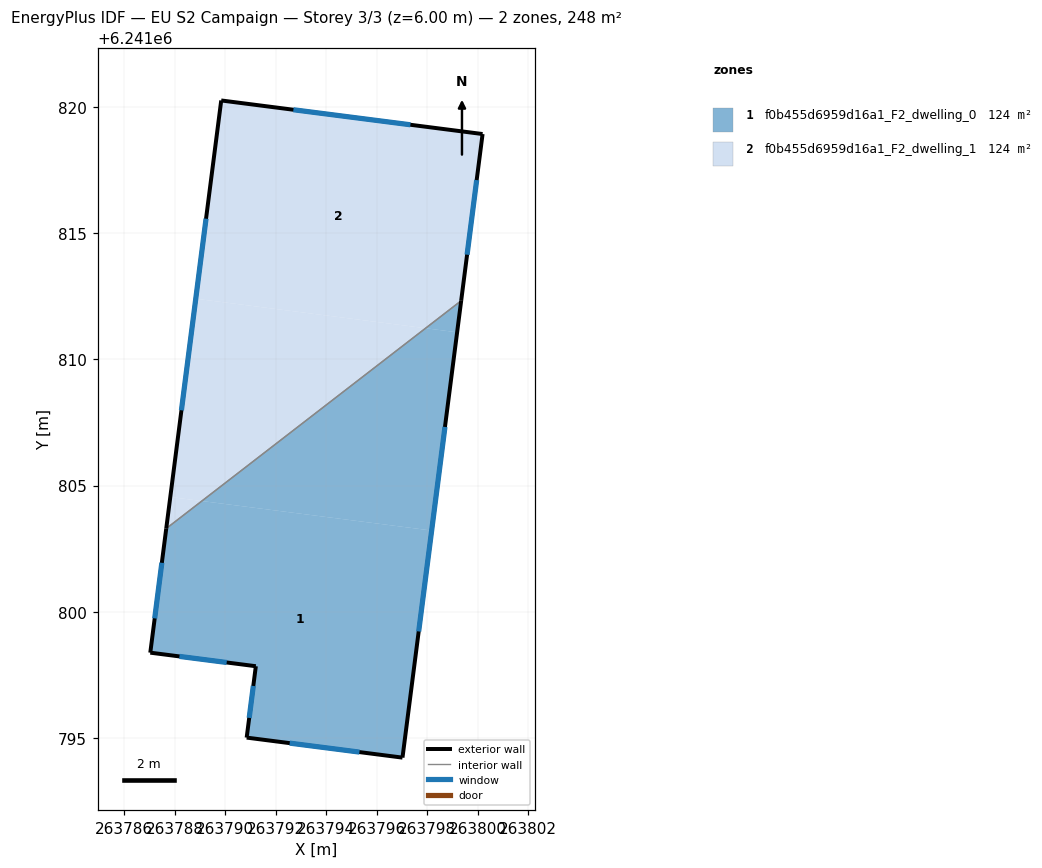
=== STOREY PLAN SPEC (per zone: floor XY polygon, exterior-wall plan segments, windows/doors) ===
zone 1: f0b455d6959d16a1_F2_dwelling_0  (124.0 m²)
  floor: (263798.17, 6241803.22) (263797.02, 6241794.22) (263790.84, 6241795.02) (263791.21, 6241797.84) (263787.03, 6241798.38) (263787.66, 6241803.30) (263789.07, 6241804.39)
  floor: (263799.18, 6241811.07) (263798.17, 6241803.22) (263789.07, 6241804.39) (263797.93, 6241811.23)
  floor: (263799.34, 6241812.32) (263799.18, 6241811.07) (263797.93, 6241811.23)
  exterior wall: (263787.03, 6241798.38) – (263791.21, 6241797.84)  [4.2 m]
    window: (263788.18, 6241798.23) – (263790.05, 6241797.99)  [2.5 m²]
  exterior wall: (263787.66, 6241803.30) – (263787.03, 6241798.38)  [5.0 m]
    window: (263787.48, 6241801.94) – (263787.20, 6241799.74)  [3.0 m²]
  exterior wall: (263797.02, 6241794.22) – (263799.34, 6241812.32)  [18.2 m]
    window: (263797.66, 6241799.22) – (263798.70, 6241807.33)  [11.0 m²]
  exterior wall: (263790.84, 6241795.02) – (263797.02, 6241794.22)  [6.2 m]
    window: (263792.55, 6241794.80) – (263795.31, 6241794.44)  [3.7 m²]
  exterior wall: (263791.21, 6241797.84) – (263790.84, 6241795.02)  [2.9 m]
    window: (263791.11, 6241797.06) – (263790.95, 6241795.80)  [1.7 m²]
  interior walls: 1
zone 2: f0b455d6959d16a1_F2_dwelling_1  (124.0 m²)
  floor: (263797.93, 6241811.23) (263789.07, 6241804.39) (263787.82, 6241804.55) (263788.83, 6241812.40)
  floor: (263800.19, 6241818.93) (263799.34, 6241812.32) (263797.93, 6241811.23) (263788.83, 6241812.40) (263789.84, 6241820.26)
  floor: (263789.07, 6241804.39) (263787.66, 6241803.30) (263787.82, 6241804.55)
  exterior wall: (263800.19, 6241818.93) – (263789.84, 6241820.26)  [10.4 m]
    window: (263797.33, 6241819.30) – (263792.70, 6241819.89)  [6.3 m²]
  exterior wall: (263799.34, 6241812.32) – (263800.19, 6241818.93)  [6.7 m]
    window: (263799.58, 6241814.15) – (263799.96, 6241817.10)  [4.0 m²]
  exterior wall: (263789.84, 6241820.26) – (263787.66, 6241803.30)  [17.1 m]
    window: (263789.24, 6241815.57) – (263788.26, 6241807.98)  [10.3 m²]
  interior walls: 1

=== DERIVED (storey summary) ===
Building: EU S2 Campaign
Storey: 3 of 3  (floor level z = 6.00 m)
Storey gross floor area: 248.0 m²
Zones on this storey: 2
  - f0b455d6959d16a1_F2_dwelling_0: floor 124.0 m²; exterior wall 36.5 m (109.5 m²); 5 window(s) 21.9 m²; WWR 20.0%
  - f0b455d6959d16a1_F2_dwelling_1: floor 124.0 m²; exterior wall 34.2 m (102.6 m²); 3 window(s) 20.6 m²; WWR 20.0%
Zone adjacency (shared interzone walls):
  - f0b455d6959d16a1_F2_dwelling_0 ↔ f0b455d6959d16a1_F2_dwelling_1